Run: headless pygame with SDL's dummy video driver; simulated clock (each Clock.tick advances the game by its frame time, no real sleeping); random seed 0; keys injected as events and as key.get_pressed() state; mouse plan: one left click at the window centre at the start of phase 2, then a move to the lower-right quarter at the start of phase 3.
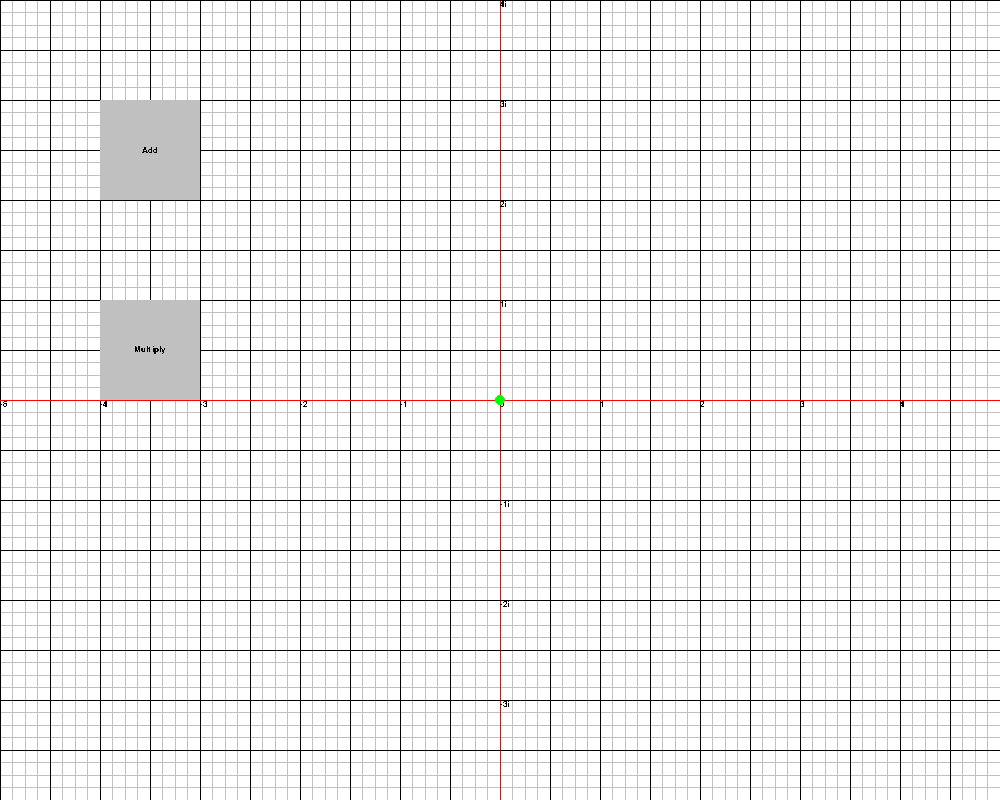
Frame 1 of 4 · flips 1–60 · no input
Frame 2 of 4 · flips 61–180 · clicked the window centre · tapped SPACE, RETURN · held RIGHT (→), D · screen unchanged from frame 1, image omitted
Frame 3 of 4 · flips 181–300 · moved the mouse to the lower-right quarter · held DOWN (↓), S · screen unchanged from frame 2, image omitted
Frame 4 of 4 · flips 301–420 · held LEFT (←), A, UP (↑), W · screen unchanged from frame 3, image omitted

The pygame program that drew these frames:

import pygame
import math
pygame.init()
GRAPH_MARKS = pygame.font.SysFont('arial', 12)

FLT_EPSILON = 0.01

BLACK = (0, 0, 0)
RED = (255, 0, 0)
GREEN = (0, 255, 0)
BLUE = (0, 0, 255)
WHITE = (255, 255, 255)
GRAY = (192, 192, 192)

SCREEN_HEIGHT = 800
SCREEN_WIDTH = 1000
SCREEN = pygame.display.set_mode([SCREEN_WIDTH, SCREEN_HEIGHT])
SCREEN_MID = (SCREEN_WIDTH / 2, SCREEN_HEIGHT / 2)
SCREEN_POS = ((0, 0), (SCREEN_WIDTH, 0), (0, SCREEN_HEIGHT), (SCREEN_WIDTH, SCREEN_HEIGHT))


def vec_add(vec1, vec2):
    if len(vec1) == len(vec2):
        return [a + b for a, b in zip(vec1, vec2)]
    else:
        raise ValueError("Vectors have different lengths.")


def vec_mul(coeff, vec): return [coeff * elem for elem in vec]


class Button:
    def __init__(self, size, pos, text, color, action):
        self.position = pos
        self.action = action
        self.Rect = pygame.Rect(pos, size)

        self.Surface = pygame.Surface(size)
        self.Surface.fill(color)
        text_surface = GRAPH_MARKS.render(text, False, BLACK)
        text_size = text_surface.get_size()
        text_pos = vec_add(vec_mul(0.5, size), vec_mul(-0.5, text_size))
        self.Surface.blit(text_surface, text_pos)

    def point_in(self, point):
        return self.Rect.collidepoint(point)

    def __call__(self):
        if self.point_in(mouse_pos):
            if mouse_let_go:
                return self.action()

    def draw(self):
        SCREEN.blit(self.Surface, self.position)


def frange(start, stop, step):
    curr = start
    while curr < stop:
        yield curr
        curr += step


def coords_to_complex(coords):
    return coords[0] + coords[1] * 1j


def complex_to_coords(complex):
    return [complex.real, complex.imag]


class Grid:
    grid_factor = 5
    sub_grid_factor = 4

    def __init__(self, mul_complex=1, add_complex=0, alpha=255):
        self.mul_complex = mul_complex
        self.add_complex = add_complex
        self._Surface = pygame.Surface((SCREEN_WIDTH, SCREEN_HEIGHT))
        self._Surface.set_colorkey(WHITE)
        self._Surface.set_alpha(alpha)

    @property
    def alpha(self):
        return self._Surface.get_alpha()

    @alpha.setter
    def alpha(self, value):
        self._Surface.set_alpha(value)

    @property
    def Surface(self):
        self._Surface.fill(WHITE)
        self._draw()
        return self._Surface

    def to_pixel_pos(self, coordinates):
        coord_num = coords_to_complex(coordinates)
        global_num = coord_num * self.mul_complex + self.add_complex
        global_coords = complex_to_coords(global_num)
        return vec_add(vec_mul(screen_dilation, vec_add(global_coords, vec_mul(-1, coord_shift))), SCREEN_MID)

    def to_coordinate(self, pixel_pos):
        global_coords = vec_add(vec_mul((1 / screen_dilation), vec_add(pixel_pos, vec_mul(-1, SCREEN_MID))), coord_shift)
        global_num = coords_to_complex(global_coords)
        coord_num = (global_num - self.add_complex) / self.mul_complex
        return complex_to_coords(coord_num)

    def _draw_lines(self, lines):
        for line in lines:
            pygame.draw.line(self._Surface, *line)

    @staticmethod
    def _colorfunc(line_coord, color1, color2):
        if line_coord:
            return color1
        else:
            return color2

    def _draw_grid(self, bot_left, top_right):
        left_border, top_border = bot_left
        right_border, bottom_border = top_right

        grid_size = 2 ** (self.grid_factor + int(-math.log2(screen_dilation)))
        sub_grid_size = grid_size / self.sub_grid_factor

        line_coords = []

        left_start = int(left_border / sub_grid_size) * sub_grid_size
        line_coords.extend((GRAY, (line_coord, bottom_border), (line_coord, top_border))
                           for line_coord in frange(left_start, right_border, sub_grid_size))

        top_start = int(top_border / sub_grid_size) * sub_grid_size
        line_coords.extend((GRAY, (left_border, line_coord), (right_border, line_coord))
                           for line_coord in frange(top_start, bottom_border, sub_grid_size))

        left_start = int(left_border / grid_size) * grid_size
        x_coords = list(frange(left_start, right_border, grid_size))
        line_coords.extend((self._colorfunc(line_coord, BLACK, RED), (line_coord, bottom_border), (line_coord, top_border))
                           for line_coord in x_coords)

        top_start = int(top_border / grid_size) * grid_size
        y_coords = list(frange(top_start, bottom_border, grid_size))
        line_coords.extend((self._colorfunc(line_coord, BLACK, RED), (left_border, line_coord), (right_border, line_coord))
                           for line_coord in y_coords)

        lines = [(color, self.to_pixel_pos(coord1), self.to_pixel_pos(coord2)) for color, coord1, coord2 in line_coords]
        self._draw_lines(lines)

        marks = []
        for x_coord in x_coords:
            for y_coord in y_coords:
                coord = int(x_coord), int(y_coord)
                if abs(x_coord - coord[0]) < FLT_EPSILON and abs(y_coord) < FLT_EPSILON:
                    marks.append((str(coord[0]), coord))
                elif abs(y_coord - coord[1]) < FLT_EPSILON and abs(x_coord) < FLT_EPSILON:
                    marks.append((str(-coord[1]) + 'i', coord))

        for mark in marks:
            text, coord = mark
            text_surface = GRAPH_MARKS.render(text, False, BLACK)
            self._Surface.blit(text_surface, self.to_pixel_pos(coord))

    def _draw(self):
        screen_coords = [self.to_coordinate(pos) for pos in SCREEN_POS]
        x_s, y_s = zip(*screen_coords)
        bot_left = (min(x_s), min(y_s))
        top_right = (max(x_s), max(y_s))

        self._draw_grid(bot_left, top_right)

    def draw(self):
        SCREEN.blit(self.Surface, (0, 0))


GLOBAL_GRID = Grid()
screen_dilation = 100
DILATION_RATE = 1.1
coord_shift = [0, 0]
OVERLAY_GRID_ALPHA = 128


class Dot:
    dots = []

    def __init__(self, complex, color=BLUE):
        self.coords = [1, 0]
        self.radius = 5
        self.color = color
        self.complex = complex
        self.dots.append(self)

    @property
    def complex(self):
        return self.coords[0] + self.coords[1] * 1j

    @complex.setter
    def complex(self, val):
        self.coords[0] = val.real
        self.coords[1] = val.imag

    def draw(self):
        pygame.draw.circle(SCREEN, self.color, GLOBAL_GRID.to_pixel_pos(self.coords), self.radius)

    def __contains__(self, coords):
        return (self.coords[0] - coords[0]) ** 2 + (self.coords[1] - coords[1]) ** 2 < (self.radius / screen_dilation) ** 2


result = Dot(0, GREEN)
mouse_clicked = False
mouse_held = False
mouse_right_clicked = False
mouse_let_go = False
mouse_pos = (0, 0)
mouse_scrolled_up = False
mouse_scrolled_down = False
mouse_coords = (0, 0)


def update_mouse_vars():
    global mouse_clicked
    global mouse_held
    global mouse_right_clicked
    global mouse_let_go
    global mouse_pos
    global mouse_coords
    global mouse_scrolled_up
    global mouse_scrolled_down

    mouse_clicked = False
    mouse_right_clicked = False
    mouse_scrolled_up = False
    mouse_scrolled_down = False
    mouse_let_go = False
    for event in pygame.event.get():
        if event.type == pygame.QUIT:
            pygame.quit()
            return True
        elif event.type == pygame.MOUSEBUTTONDOWN:
            if event.button == 1:
                mouse_held = True
                mouse_clicked = True
            elif event.button == 3:
                mouse_right_clicked = True
            elif event.button == 4:
                mouse_scrolled_up = True
            elif event.button == 5:
                mouse_scrolled_down = True
        elif event.type == pygame.MOUSEBUTTONUP:
            if event.button == 1:
                mouse_held = False
                mouse_let_go = True
    mouse_pos = pygame.mouse.get_pos()
    mouse_coords = GLOBAL_GRID.to_coordinate(mouse_pos)
    return False


MENU_BUTTON_SIZE = (100, 100)
MENU_BUTTON_POS = (100, 100)
MENU_BUTTON = Button(MENU_BUTTON_SIZE, MENU_BUTTON_POS, "Menu", GRAY, lambda: True)


def main_mul():
    global screen_dilation
    global coord_shift
    global mouse_clicked
    global mouse_held
    global mouse_right_clicked
    global mouse_let_go
    global mouse_scrolled_down
    global mouse_scrolled_up
    global mouse_coords
    global mouse_pos
    global result

    current_factor = Dot(1)
    previous_product = result.complex
    curr_grid = Grid(alpha=OVERLAY_GRID_ALPHA)

    dragging = []

    while True:
        if update_mouse_vars():
            break

        if MENU_BUTTON():
            return False

        if mouse_scrolled_up:
            screen_dilation *= DILATION_RATE
        elif mouse_scrolled_down:
            screen_dilation /= DILATION_RATE
        if mouse_clicked:
            dragging = [dot for dot in Dot.dots if mouse_coords in dot]
            if len(dragging) == 0:
                start_mouse = mouse_pos
                start_coord = coord_shift.copy()
        if mouse_held:
            if len(dragging):
                for dot in dragging:
                    dot.coords = list(mouse_coords)
            else:
                coord_diff = vec_mul((1/screen_dilation), vec_add(start_mouse, vec_mul(-1, mouse_pos)))
                coord_shift = vec_add(start_coord, coord_diff)
        if mouse_right_clicked:
            if mouse_coords in current_factor:
                previous_product *= current_factor.complex
                current_factor.complex = 1
            elif mouse_coords in result:
                previous_product = 1
                current_factor.complex = 1
            else:
                if curr_grid.alpha:
                    curr_grid.alpha = 0
                else:
                    curr_grid.alpha = OVERLAY_GRID_ALPHA
        result.complex = previous_product * current_factor.complex
        curr_grid.mul_complex = current_factor.complex

        SCREEN.fill(WHITE)
        GLOBAL_GRID.draw()
        curr_grid.draw()
        result.draw()
        current_factor.draw()
        MENU_BUTTON.draw()
        pygame.display.update()

    mouse_clicked = False
    mouse_held = False
    mouse_right_clicked = False
    mouse_let_go = False
    mouse_scrolled_up = False
    mouse_scrolled_down = False
    return True


def main_add():
    global screen_dilation
    global coord_shift
    global mouse_clicked
    global mouse_held
    global mouse_right_clicked
    global mouse_let_go
    global mouse_scrolled_down
    global mouse_scrolled_up
    global mouse_coords
    global result

    current_term = Dot(0)
    previous_sum = result.complex
    curr_grid = Grid(alpha=OVERLAY_GRID_ALPHA)

    dragging = []

    while True:
        if update_mouse_vars():
            break

        if MENU_BUTTON():
            return False

        if mouse_scrolled_up:
            screen_dilation *= DILATION_RATE
        elif mouse_scrolled_down:
            screen_dilation /= DILATION_RATE
        if mouse_clicked:
            dragging = [dot for dot in Dot.dots if mouse_coords in dot]
            if len(dragging) == 0:
                start_mouse = mouse_pos
                start_coord = coord_shift.copy()
        if mouse_held:
            if len(dragging):
                for dot in dragging:
                    dot.coords = list(mouse_coords)
            else:
                coord_diff = vec_mul((1/screen_dilation), vec_add(start_mouse, vec_mul(-1, mouse_pos)))
                coord_shift = vec_add(start_coord, coord_diff)
        if mouse_right_clicked:
            if mouse_coords in current_term:
                previous_sum += current_term.complex
                current_term.complex = 0
            elif mouse_coords in result:
                previous_sum = 0
                current_term.complex = 0
            else:
                if curr_grid.alpha:
                    curr_grid.alpha = 0
                else:
                    curr_grid.alpha = OVERLAY_GRID_ALPHA
        result.complex = previous_sum + current_term.complex
        curr_grid.add_complex = current_term.complex

        SCREEN.fill(WHITE)
        GLOBAL_GRID.draw()
        curr_grid.draw()
        result.draw()
        current_term.draw()
        MENU_BUTTON.draw()
        pygame.display.update()

    mouse_clicked = False
    mouse_held = False
    mouse_right_clicked = False
    mouse_let_go = False
    mouse_scrolled_up = False
    mouse_scrolled_down = False
    return True


def main():
    global screen_dilation
    global coord_shift

    BUTTON_SIZE = (100, 100)
    ADD_BUTTON_POS = (100, 100)
    MUL_BUTTON_POS = (100, 300)
    add_button = Button(BUTTON_SIZE, ADD_BUTTON_POS, "Add", GRAY, main_add)
    mul_button = Button(BUTTON_SIZE, MUL_BUTTON_POS, "Multiply", GRAY, main_mul)

    dragging = []
    while True:
        if update_mouse_vars():
            break

        if add_button():
            return True
        if mul_button():
            return True

        if mouse_scrolled_up:
            screen_dilation *= DILATION_RATE
        elif mouse_scrolled_down:
            screen_dilation /= DILATION_RATE
        if mouse_clicked:
            dragging = [dot for dot in Dot.dots if mouse_coords in dot]
            if len(dragging) == 0:
                start_mouse = mouse_pos
                start_coord = coord_shift.copy()
        if mouse_held:
            if len(dragging):
                result.coords = list(mouse_coords)
            else:
                coord_diff = vec_mul((1 / screen_dilation), vec_add(start_mouse, vec_mul(-1, mouse_pos)))
                coord_shift = vec_add(start_coord, coord_diff)
        if mouse_right_clicked and mouse_coords in result:
            result.complex = 0

        SCREEN.fill(WHITE)
        GLOBAL_GRID.draw()
        result.draw()
        add_button.draw()
        mul_button.draw()
        pygame.display.update()


main()
